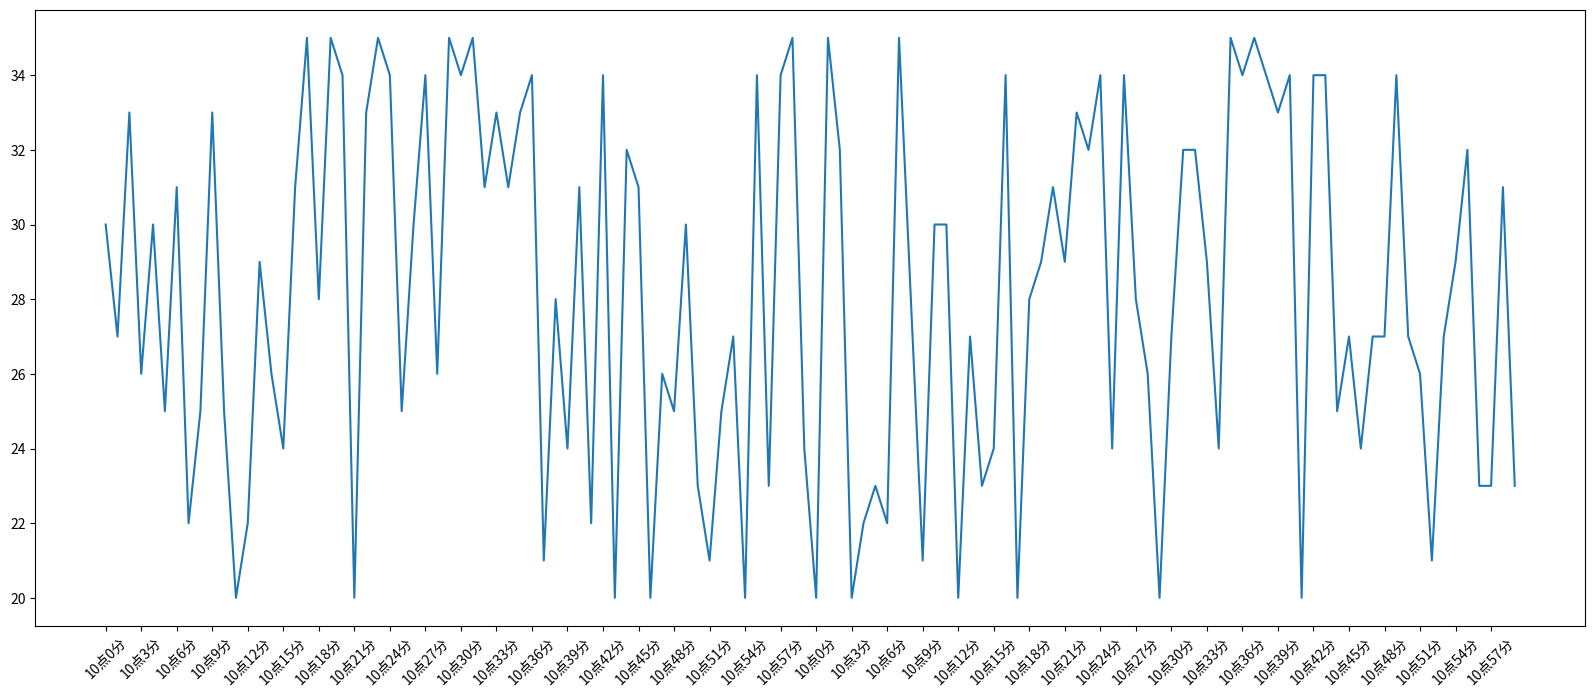

Reproduce this figure in Python.
# https://www.bilibili.com/video/av75871530?p=6

# coding=utf-8

from matplotlib import pyplot as plt
import random

plt.figure(figsize=(20, 8), dpi=80)                     # 设置图片大小

x = range(0, 120)
y = [random.randint(20, 35) for i in range(120)]

# 调整 x 轴刻度
_x = list(x)
_xtick_labels = ['10点{}分'.format(i) for i in range(60)]
# _xtick_labels += ['10点{}分'.format(i-60) for i in range(60, 120)]
_xtick_labels += ['10点{}分'.format(i) for i in range(60)]

# 取步长，数字和字符串一一对应，数据的长度一样
# plt.xticks(_x[::3], _xtick_labels[::3], rotation=270)    # rotation 旋转的度数
plt.xticks(_x[::3], _xtick_labels[::3], rotation=45)    # rotation 旋转的度数

plt.plot(x, y)

plt.savefig('./0604.png')

plt.show()